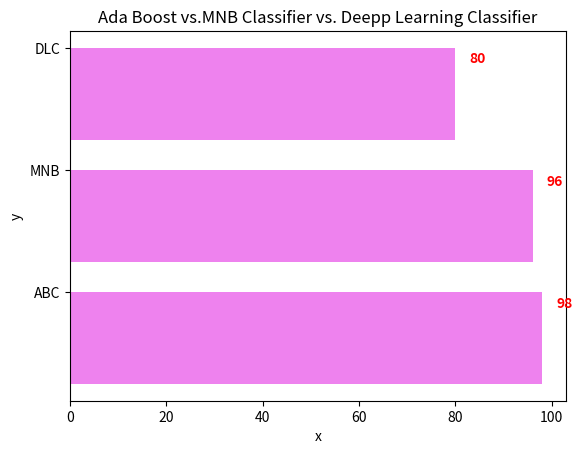

This chart was generated by the following Python code:
import os
import numpy as np
import matplotlib.pyplot as plt

x = ['ABC','MNB', 'DLC']
y = [98,96,80]

fig, ax = plt.subplots()    
width = 0.75 # the width of the bars 
ind = np.arange(len(y))  # the x locations for the groups
ax.barh(ind, y, width, color="violet")
ax.set_yticks(ind+width/2)
ax.set_yticklabels(x, minor=False)
for i, v in enumerate(y):
    ax.text(v + 3, i + .25, str(v), color='red', fontweight='bold')
plt.title('Ada Boost vs.MNB Classifier vs. Deepp Learning Classifier')
plt.xlabel('x')
plt.ylabel('y')      
plt.show()
#plt.savefig(os.path.join('test.png'), dpi=300, format='png', bbox_inches='tight') # use format='svg' or 'pdf' for vectorial pictures
